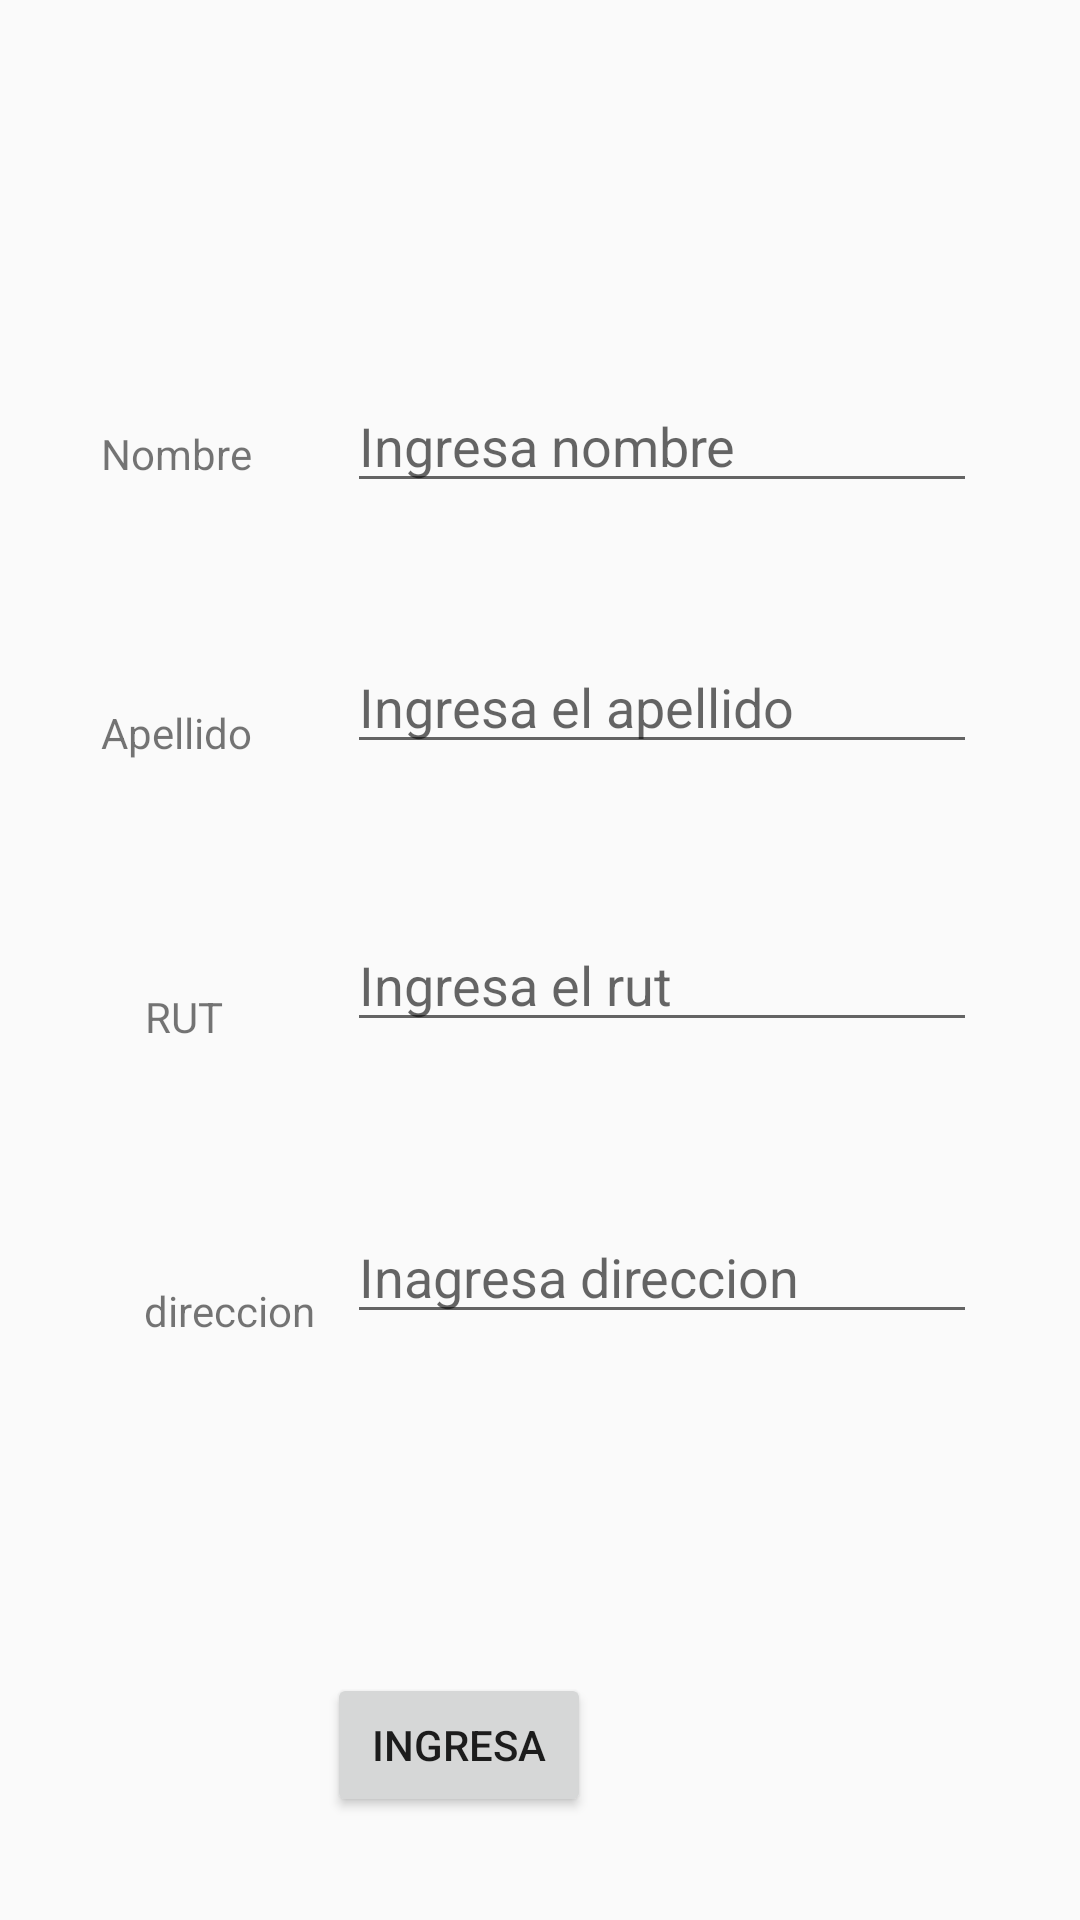

Layout XML and referenced resources for this Android screen:
<!-- AndroidManifest.xml: application theme Theme.AppCompat.Light.NoActionBar -->
<!-- res/layout/activity_agrega_cliente.xml -->
<?xml version="1.0" encoding="utf-8"?>
<androidx.constraintlayout.widget.ConstraintLayout xmlns:android="http://schemas.android.com/apk/res/android"
xmlns:app="http://schemas.android.com/apk/res-auto"
xmlns:tools="http://schemas.android.com/tools"
android:layout_width="match_parent"
android:layout_height="match_parent"
tools:context=".Agrega_cliente">

<EditText
    android:id="@+id/nombre_ciente"
    android:layout_width="wrap_content"
    android:layout_height="wrap_content"
    android:layout_marginEnd="17dp"
    android:layout_marginRight="17dp"
    android:layout_marginBottom="81dp"
    android:ems="10"
    android:hint="Ingresa nombre"
    android:inputType="textPersonName"
    app:layout_constraintBottom_toBottomOf="parent"
    app:layout_constraintEnd_toEndOf="parent"
    app:layout_constraintHorizontal_bias="0.869"
    app:layout_constraintStart_toStartOf="parent"
    app:layout_constraintTop_toTopOf="parent"
    app:layout_constraintVertical_bias="0.244" />

<TextView
    android:id="@+id/textView8"
    android:layout_width="wrap_content"
    android:layout_height="wrap_content"
    android:layout_marginTop="52dp"
    android:text="RUT"
    app:layout_constraintBottom_toBottomOf="parent"
    app:layout_constraintEnd_toEndOf="parent"
    app:layout_constraintHorizontal_bias="0.145"
    app:layout_constraintStart_toStartOf="parent"
    app:layout_constraintTop_toBottomOf="@+id/textView7"
    app:layout_constraintVertical_bias="0.075" />

<EditText
    android:id="@+id/direccion_cliente"
    android:layout_width="wrap_content"
    android:layout_height="wrap_content"
    android:layout_marginTop="56dp"
    android:layout_marginEnd="17dp"
    android:layout_marginRight="17dp"
    android:ems="10"
    android:hint="Inagresa direccion"
    android:inputType="textPersonName"
    app:layout_constraintBottom_toBottomOf="parent"
    app:layout_constraintEnd_toEndOf="parent"
    app:layout_constraintHorizontal_bias="0.869"
    app:layout_constraintStart_toStartOf="parent"
    app:layout_constraintTop_toBottomOf="@+id/rut_cliente"
    app:layout_constraintVertical_bias="0.0" />

<EditText
    android:id="@+id/rut_cliente"
    android:layout_width="wrap_content"
    android:layout_height="wrap_content"
    android:layout_marginTop="32dp"
    android:layout_marginEnd="17dp"
    android:layout_marginRight="17dp"
    android:ems="10"
    android:hint="Ingresa el rut"
    android:inputType="textPersonName"
    app:layout_constraintBottom_toBottomOf="parent"
    app:layout_constraintEnd_toEndOf="parent"
    app:layout_constraintHorizontal_bias="0.869"
    app:layout_constraintStart_toStartOf="parent"
    app:layout_constraintTop_toBottomOf="@+id/apellido_cliente"
    app:layout_constraintVertical_bias="0.062" />

<TextView
    android:id="@+id/textView6"
    android:layout_width="wrap_content"
    android:layout_height="wrap_content"
    android:layout_marginBottom="61dp"
    android:text="Nombre"
    app:layout_constraintBottom_toBottomOf="parent"
    app:layout_constraintEnd_toStartOf="@+id/nombre_ciente"
    app:layout_constraintHorizontal_bias="0.513"
    app:layout_constraintStart_toStartOf="parent"
    app:layout_constraintTop_toTopOf="parent"
    app:layout_constraintVertical_bias="0.253" />

<TextView
    android:id="@+id/textView9"
    android:layout_width="wrap_content"
    android:layout_height="wrap_content"
    android:layout_marginTop="76dp"
    android:text="direccion"
    app:layout_constraintBottom_toBottomOf="parent"
    app:layout_constraintEnd_toEndOf="parent"
    app:layout_constraintHorizontal_bias="0.158"
    app:layout_constraintStart_toStartOf="parent"
    app:layout_constraintTop_toBottomOf="@+id/textView8"
    app:layout_constraintVertical_bias="0.015" />

<Button
    android:id="@+id/button2"
    android:layout_width="wrap_content"
    android:layout_height="wrap_content"
    android:layout_marginStart="160dp"
    android:layout_marginLeft="160dp"
    android:layout_marginEnd="163dp"
    android:layout_marginRight="163dp"
    android:onClick="ingresa_cliente"
    android:text="Ingresa"
    app:layout_constraintBottom_toBottomOf="parent"
    app:layout_constraintEnd_toEndOf="parent"
    app:layout_constraintHorizontal_bias="1.0"
    app:layout_constraintStart_toStartOf="parent"
    app:layout_constraintTop_toTopOf="parent"
    app:layout_constraintVertical_bias="0.942" />

<TextView
    android:id="@+id/textView7"
    android:layout_width="wrap_content"
    android:layout_height="wrap_content"
    android:layout_marginTop="60dp"
    android:text="Apellido"
    app:layout_constraintBottom_toBottomOf="parent"
    app:layout_constraintEnd_toStartOf="@+id/apellido_cliente"
    app:layout_constraintHorizontal_bias="0.513"
    app:layout_constraintStart_toStartOf="parent"
    app:layout_constraintTop_toBottomOf="@+id/textView6"
    app:layout_constraintVertical_bias="0.035" />

<EditText
    android:id="@+id/apellido_cliente"
    android:layout_width="wrap_content"
    android:layout_height="wrap_content"
    android:layout_marginTop="28dp"
    android:layout_marginEnd="17dp"
    android:layout_marginRight="17dp"
    android:ems="10"
    android:hint="Ingresa el apellido"
    android:inputType="textPersonName"
    app:layout_constraintBottom_toBottomOf="parent"
    app:layout_constraintEnd_toEndOf="parent"
    app:layout_constraintHorizontal_bias="0.869"
    app:layout_constraintStart_toStartOf="parent"
    app:layout_constraintTop_toTopOf="parent"
    app:layout_constraintVertical_bias="0.325" />

<Button
    android:id="@+id/button3"
    android:layout_width="wrap_content"
    android:layout_height="wrap_content"
    android:layout_marginStart="277dp"
    android:layout_marginLeft="277dp"
    android:onClick="prueba_BD_cliente"
    android:text="PROBAR"
    android:visibility="invisible"
    app:layout_constraintBottom_toBottomOf="parent"
    app:layout_constraintEnd_toEndOf="@+id/rut_cliente"
    app:layout_constraintHorizontal_bias="0.0"
    app:layout_constraintStart_toStartOf="parent"
    app:layout_constraintTop_toTopOf="parent"
    app:layout_constraintVertical_bias="0.046" />

</androidx.constraintlayout.widget.ConstraintLayout>
<!-- resources referenced by this layout -->
<resources>

</resources>
